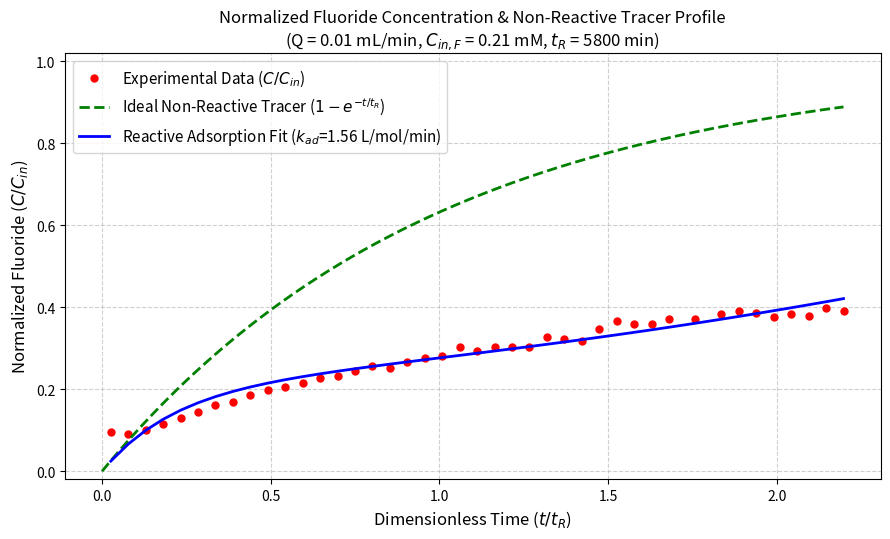

Write Python code to recreate this figure.
import numpy as np
import pandas as pd
import matplotlib.pyplot as plt
from scipy.optimize import minimize

# --- 1. Experimental Observed Data ---
obs_data = pd.DataFrame({
    "time_min": [
        150, 450, 750, 1050, 1350, 1650, 1950, 2250, 2550, 2850, 3150, 3450, 3750, 4050, 
        4350, 4650, 4950, 5250, 5550, 5850, 6150, 6450, 6750, 7050, 7350, 7650, 7950, 
        8250, 8550, 8850, 9150, 9450, 9750, 10200, 10650, 10950, 11250, 11550, 11850, 
        12150, 12450, 12750
    ],
    "F_obs_M": [
        2.02E-05, 1.92E-05, 2.11E-05, 2.44E-05, 2.74E-05, 3.05E-05, 3.37E-05, 3.52E-05, 
        3.90E-05, 4.15E-05, 4.32E-05, 4.53E-05, 4.80E-05, 4.86E-05, 5.12E-05, 5.39E-05, 
        5.28E-05, 5.60E-05, 5.79E-05, 5.90E-05, 6.34E-05, 6.17E-05, 6.34E-05, 6.34E-05, 
        6.34E-05, 6.88E-05, 6.76E-05, 6.65E-05, 7.31E-05, 7.68E-05, 7.52E-05, 7.52E-05, 
        7.79E-05, 7.81E-05, 8.08E-05, 8.23E-05, 8.13E-05, 7.90E-05, 8.08E-05, 7.96E-05, 
        8.34E-05, 8.23E-05
    ]
})

# --- 2. System Constants ---
V = 0.058             # Reactor volume (L) [58 mL]
Q = 0.01 / 1000.0     # Flow rate (L/min) [0.01 mL/min]
S_calcite_0 = 4.0     # Calcite loading (g/L)
C_in_F = 0.21 / 1000.0# Influent F concentration (0.21 mM -> M)
dt = 0.5              # Integration time step (min)

t_obs = obs_data["time_min"].values
F_obs = obs_data["F_obs_M"].values
tR = V / Q            # Residence time = 5800 minutes


def forward_euler_sim(params):
    """
    Forward Euler integration tracking fluoride uptake in CFSTR reactor.
    """
    log_k_ad, log_q_max = params
    k_F_ad = 10**log_k_ad
    q_max_F = 10**log_q_max
    
    t_end = t_obs[-1]
    steps = int(t_end / dt) + 1
    t_grid = np.linspace(0, t_end, steps)
    
    C_F_arr = np.zeros(steps)
    q_F_arr = np.zeros(steps)
    
    C_F = 0.0
    q_F = 0.0
    
    for i in range(1, steps):
        r_ad_F = S_calcite_0 * k_F_ad * C_F * max(0.0, q_max_F - q_F)
        dC_F_dt = (Q / V) * (C_in_F - C_F) - r_ad_F
        
        C_F += dC_F_dt * dt
        q_F += (r_ad_F / S_calcite_0) * dt
        
        C_F_arr[i] = C_F
        q_F_arr[i] = q_F
        
    return np.interp(t_obs, t_grid, C_F_arr)


def objective(params):
    pred_F = forward_euler_sim(params)
    return np.sum((pred_F - F_obs)**2)


def fit_and_update_github():
    print("Fitting adsorption rate parameters to observed data...")
    
    initial_guess = [0.0, -4.5]
    res = minimize(objective, x0=initial_guess, method='Nelder-Mead')
    
    opt_log_k_ad, opt_log_q_max = res.x
    k_ad_opt = 10**opt_log_k_ad
    q_max_opt = 10**opt_log_q_max
    
    # Generate high resolution curves
    t_fine = np.linspace(0, t_obs[-1], 1000)
    tracer_fine = 1.0 - np.exp(-t_fine / tR) # Non-reactive tracer solution
    
    pred_F_obs = forward_euler_sim(res.x)
    pred_F_fine = forward_euler_sim(res.x) # coarse grid call
    
    # 1. Plot Normalized Data, Reactive Model, and Tracer
    plt.figure(figsize=(9, 5.5), dpi=150)
    plt.plot(t_obs / tR, F_obs / C_in_F, 'ro', markersize=5, label='Experimental Data ($C/C_{in}$)')
    plt.plot(t_fine / tR, tracer_fine, 'g--', linewidth=2, label='Ideal Non-Reactive Tracer ($1 - e^{-t/t_R}$)')
    plt.plot(t_obs / tR, pred_F_obs / C_in_F, 'b-', linewidth=2, 
             label=f'Reactive Adsorption Fit ($k_{{ad}}$={k_ad_opt:.2f} L/mol/min)')
    
    plt.xlabel('Dimensionless Time ($t / t_R$)', fontsize=12)
    plt.ylabel('Normalized Fluoride ($C / C_{in}$)', fontsize=12)
    plt.title('Normalized Fluoride Concentration & Non-Reactive Tracer Profile\n(Q = 0.01 mL/min, $C_{in,F}$ = 0.21 mM, $t_R$ = 5800 min)', fontsize=12)
    plt.grid(True, linestyle='--', alpha=0.6)
    plt.legend(fontsize=11)
    plt.ylim(-0.02, 1.02)
    plt.tight_layout()
    plt.savefig('normalized_tracer_fit.png')
    print("Saved 'normalized_tracer_fit.png'")

    # 2. Automatically update README.md
    readme_content = f"""# Fluorapatite Mass Balance & Adsorption Kinetics

This repository runs the mass balance kinetic model for fluoride adsorption onto calcite in a continuous flow-stirred tank reactor (CFSTR).

## Normalized Model Fit vs. Non-Reactive Tracer

![Normalized Tracer Fit](normalized_tracer_fit.png)

## Optimized Kinetic Parameters

| Parameter | Fitted Value | Unit |
| :--- | :--- | :--- |
| **Adsorption Rate Constant ($k_{{\\text{{F, ad}}}}$)** | **{k_ad_opt:.3f}** | $\\text{{L}} \\cdot \\text{{mol}}^{{-1}} \\cdot \\text{{min}}^{{-1}}$ |
| **Max Capacity ($q_{{\\text{{max, F}}}}$)** | **{q_max_opt:.3e}** | $\\text{{mol}} \\cdot \\text{{g}}^{{-1}}$ |
| **$\log_{{10}}(k_{{\\text{{F, ad}}}})$** | **{opt_log_k_ad:.4f}** | — |
| **$\log_{{10}}(q_{{\\text{{max, F}}}})$** | **{opt_log_q_max:.4f}** | — |

## Summary Data Table

| Time (min) | $t/t_R$ | $F_{{\\text{{obs}}}}$ (mM) | $F_{{\\text{{pred}}}}$ (mM) | $C/C_{{\\text{{in, obs}}}}$ | $C/C_{{\\text{{in, pred}}}}$ | Non-Reactive Tracer ($C/C_{{\\text{{in}}}}$) |
| :---: | :---: | :---: | :---: | :---: | :---: | :---: |
"""
    for i in range(12):
        t_m = t_obs[i]
        t_tr = t_m / tR
        f_o = F_obs[i] * 1000
        f_p = pred_F_obs[i] * 1000
        c_o = F_obs[i] / C_in_F
        c_p = pred_F_obs[i] / C_in_F
        c_tr = 1.0 - np.exp(-t_m / tR)
        readme_content += f"| {t_m} | {t_tr:.4f} | {f_o:.3f} | {f_p:.3f} | {c_o:.4f} | {c_p:.4f} | {c_tr:.4f} |\n"

    readme_content += "\n\n*Full dataset exported to `cfstr_fitted_adsorption_results.csv`.*"

    with open("README.md", "w") as f:
        f.write(readme_content)
    print("Successfully updated README.md!")

if __name__ == "__main__":
    fit_and_update_github()
